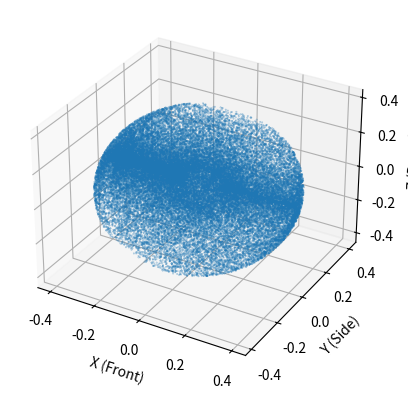
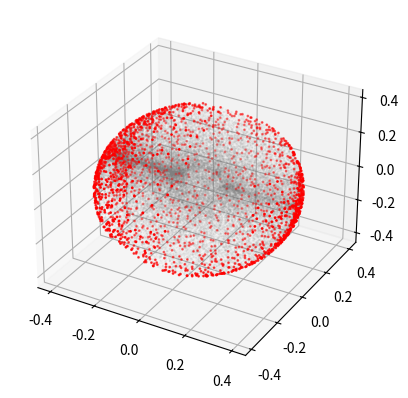

Here is the Python script that generated these plots, in order:
import numpy as np
import matplotlib.pyplot as plt
from mpl_toolkits.mplot3d import Axes3D
from scipy.spatial import ConvexHull

joint_limits = [
    [-0.7854, 2.0944], # HAA
    [-1.5708, 2.7925], # HFE
    [-2.705, 2.705]    # KFE
]


def skew_symmetric(w):
    """3D 벡터 w를 3x3 skew-symmetric 행렬 [w]로 변환"""
    return np.array([[0,    -w[2],  w[1]],
                     [w[2],  0,    -w[0]],
                     [-w[1], w[0],  0]])

def matrix_exponential(B, theta):
    """
    Twist B와 관절각 theta를 받아 SE(3) 변환 행렬을 반환 (Rodrigues' formula)
    C++의 exp_coordinate_Operator와 동일한 기능
    """
    T = np.eye(4)
    w = B[0:3]
    v = B[3:6]

    # 아주 작은 각도에 대한 예외 처리 (Pure Translation)
    if np.abs(theta) < 1e-9:
        T[0:3, 3] = v * theta
        return T

    bracket_omega = skew_symmetric(w)
    bracket_omega_sq = bracket_omega @ bracket_omega
    
    sin_t = np.sin(theta)
    cos_t = np.cos(theta)

    # 1. 회전 행렬 계산 (R)
    R = np.eye(3) + sin_t * bracket_omega + (1 - cos_t) * bracket_omega_sq
    
    # 2. 이동 벡터 계산 (G*v)
    # 교재 공식: (I*theta + (1-cos_t)*[w] + (theta-sin_t)*[w]^2) * v
    G_theta_v = (np.eye(3) * theta + (1 - cos_t) * bracket_omega + 
                 (theta - sin_t) * bracket_omega_sq) @ v

    T[0:3, 0:3] = R
    T[0:3, 3] = G_theta_v
    
    return T

def forward_kinematics_body(M_home, B_axes, joint_angles):
    """
    Body Frame PoE 알고리즘
    T = M * exp(B1*q1) * exp(B2*q2) * exp(B3*q3)
    """
    T_total = np.copy(M_home)
    
    # B_axes는 6x3 행렬 (각 열이 B1, B2, B3)
    for i in range(len(joint_angles)):
        B_i = B_axes[:, i]
        theta_i = joint_angles[i]
        
        T_temp = matrix_exponential(B_i, theta_i)
        T_total = T_total @ T_temp  # @는 행렬 곱셈 (C++의 *)
        
    return T_total

# --- 사용 예시 (Workspace Analysis) ---
if __name__ == "__main__":
    # 1. Home Configuration (예시: 다리를 아래로 뻗었을 때 발끝 위치)
    M = np.array([[1, 0, 0, 0.0],   # x 위치 0.1
                  [0, 1, 0, 0.04],
                  [0, 0, 1, -0.4],  # z 위치 -0.5 (아래방향)
                  [0, 0, 0, 1]])

    # 2. Body Screw Axes (B1, B2, B3) 설정 (예시 데이터)
    # 실제 로봇 설계에 맞게 6x3으로 구성하십시오.
    B = np.array([
        [1, 0, 0], # omega_x
        [0, 1, 1], # omega_y (HFE, KFE는 y축 회전)
        [0, 0, 0], # omega_z (예시)
        [0, -0.4, -0.19], # v_x
        [0.4, 0, 0], # v_y
        [0.04, 0, 0]  # v_z
    ])

    samples = 50000
    points = []

    for _ in range(samples):
        q = [np.random.uniform(l, u) for l, u in joint_limits]
        pos = forward_kinematics_body(M, B, q)
        points.append(pos[0:3, 3])  # End-effector position (x, y, z)

    points = np.array(points)

    # 2. 3D Plotting
    fig = plt.figure()
    ax = fig.add_subplot(111, projection='3d')
    ax.scatter(points[:,0], points[:,1], points[:,2], s=0.1, alpha=0.5)
    ax.set_xlabel('X (Front)')
    ax.set_ylabel('Y (Side)')
    ax.set_zlabel('Z (Down)')
    plt.show()

    hull = ConvexHull(points)

    # 3. 경계면의 정점(Vertices)들만 추출
    boundary_points = points[hull.vertices]

    # 4. 시각화 (경계면만 표시)
    fig = plt.figure()
    ax = fig.add_subplot(111, projection='3d')

    # 전체 점은 흐리게, 경계 점은 명확하게
    ax.scatter(points[:,0], points[:,1], points[:,2], s=0.1, alpha=0.1, c='gray')
    ax.scatter(boundary_points[:,0], boundary_points[:,1], boundary_points
               [:,2], s=1, c='red')

    print(f"Total points: {len(points)}")
    print(f"Boundary points: {len(boundary_points)}")
    plt.show()

